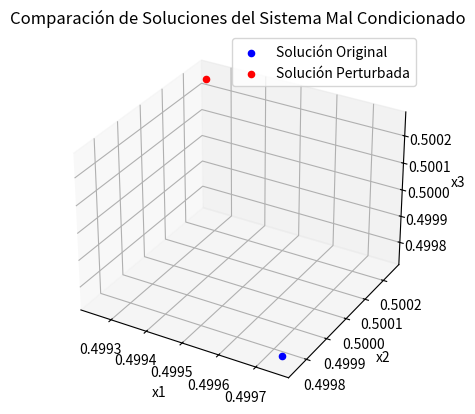

Recreate this plot in Python.
import numpy as np
import matplotlib.pyplot as plt

# Definir la matriz A y el vector b
A = np.array([[0.001, 1, 1], 
              [1, 0.001, 1], 
              [1, 1, 0.001]])

b = np.array([1, 1, 1])

# Calcular el determinante
determinante = np.linalg.det(A)
print('Determinante de A:', determinante)

# Calcular la inversa de la matriz (si es posible)
try:
    A_inv = np.linalg.inv(A)
    print('Matriz Inversa de A:\n', A_inv)
except np.linalg.LinAlgError:
    print("La matriz es singular y no tiene inversa.")

# Calcular el número de condición
condicional = np.linalg.cond(A)
print('Número de condición de A:', condicional)

# Resolver el sistema original
solucion_original = np.linalg.solve(A, b)
print('Solución del sistema original:', solucion_original)

# Hacer un pequeño cambio en el vector b
b_perturbado = b + np.array([0.001, 0, 0])

# Resolver el sistema con el vector b perturbado
solucion_perturbada = np.linalg.solve(A, b_perturbado)
print('Solución del sistema perturbado:', solucion_perturbada)

# Gráfico de las soluciones
fig = plt.figure()
ax = fig.add_subplot(111, projection='3d')

ax.scatter(solucion_original[0], solucion_original[1], solucion_original[2], color='blue', label='Solución Original')
ax.scatter(solucion_perturbada[0], solucion_perturbada[1], solucion_perturbada[2], color='red', label='Solución Perturbada')

ax.set_xlabel('x1')
ax.set_ylabel('x2')
ax.set_zlabel('x3')
plt.title('Comparación de Soluciones del Sistema Mal Condicionado')
plt.legend()
plt.grid(True)
plt.show()
